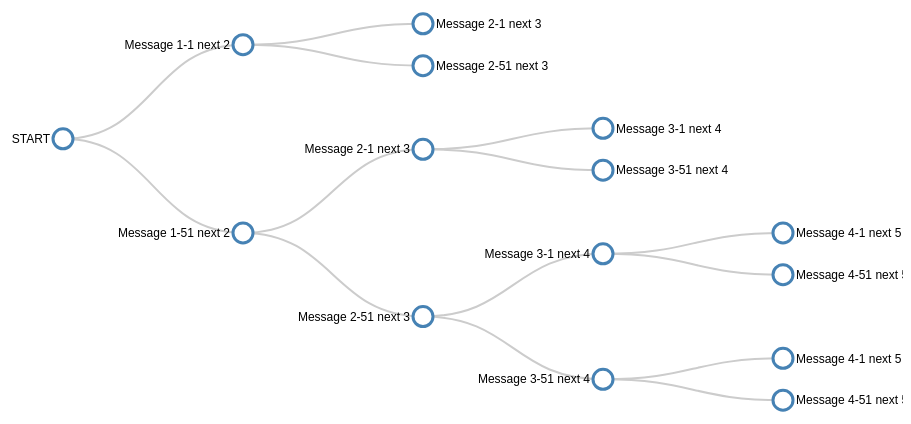
D3 v3 page, settled after 360 driven frames (6 s of simulated time); the page loaded 1 data file(s).



// ************** Generate the tree diagram	 *****************
var margin = {top: 20, right: 120, bottom: 20, left: 120},
	width = 960 - margin.right - margin.left,
	height = 500 - margin.top - margin.bottom;
	
var i = 0;

var tree = d3.layout.tree()
	.size([height, width]);

var diagonal = d3.svg.diagonal()
	.projection(function(d) { return [d.y, d.x]; });

var svg = d3.select("body").append("svg")
	.attr("width", width + margin.right + margin.left)
	.attr("height", height + margin.top + margin.bottom)
  .append("g")
	.attr("transform", "translate(" + margin.left + "," + margin.top + ")");

// load the external data
d3.csv("tree_sample_messages.csv", function(error, data) {

// *********** Convert flat data into a nice tree ***************

let counter = 0;
console.log("Data:", data);

// create a name: node map
var dataMap = data.reduce(function(map, node) {
	map[node.name] = node;
	return map;
}, {});

console.log("DataMap:", dataMap);

// create the tree array
var treeData = [];
data.forEach(function(node) {
	console.log(node);
	// add to parent
	var parent = dataMap[node.parent];
	if (parent) {
		// create child array if it doesn't exist
		(parent.children || (parent.children = []))
			// add node to child array
			.push(node);
	} else {
		// parent is null or missing
		treeData.push(node);
	}
});

  root = treeData[0];
  update(root);
});

function update(source) {

  // Compute the new tree layout.
  var nodes = tree.nodes(root).reverse(),
	  links = tree.links(nodes);

  // Normalize for fixed-depth.
  nodes.forEach(function(d) { d.y = d.depth * 180; });

  // Declare the nodes.
  var node = svg.selectAll("g.node")
	  .data(nodes, function(d) { return d.id || (d.id = ++i); });

  // Enter the nodes.
  var nodeEnter = node.enter().append("g")
	  .attr("class", "node")
	  .attr("transform", function(d) { 
		  return "translate(" + d.y + "," + d.x + ")"; });

  nodeEnter.append("circle")
	  .attr("r", 10)
	  .style("fill", "#fff");

  nodeEnter.append("text")
	  .attr("x", function(d) { 
		  return d.children || d._children ? -13 : 13; })
	  .attr("dy", ".35em")
	  .attr("text-anchor", function(d) { 
		  return d.children || d._children ? "end" : "start"; })
	  .text(function(d) { return d.name; })
	  .style("fill-opacity", 1);

  // Declare the link.
  var link = svg.selectAll("path.link")
	  .data(links, function(d) { return d.target.id; });

  // Enter the links.
  link.enter().insert("path", "g")
	  .attr("class", "link")
	  .attr("d", diagonal);

}



### data: tree_sample_messages.csv
name, parent
START, null
Message 1-1 next 2, START
Message 2-1 next 3, Message 1-1 next 2
Message 2-51 next 3, Message 1-1 next 2
Message 1-51 next 2, START
Message 2-1 next 3, Message 1-51 next 2
Message 2-51 next 3, Message 1-51 next 2
Message 3-1 next 4, Message 2-1 next 3
Message 3-51 next 4, Message 2-1 next 3
Message 3-1 next 4, Message 2-51 next 3
Message 3-51 next 4, Message 2-51 next 3
Message 4-1 next 5, Message 3-1 next 4
Message 4-51 next 5, Message 3-1 next 4
Message 4-1 next 5, Message 3-51 next 4
Message 4-51 next 5, Message 3-51 next 4